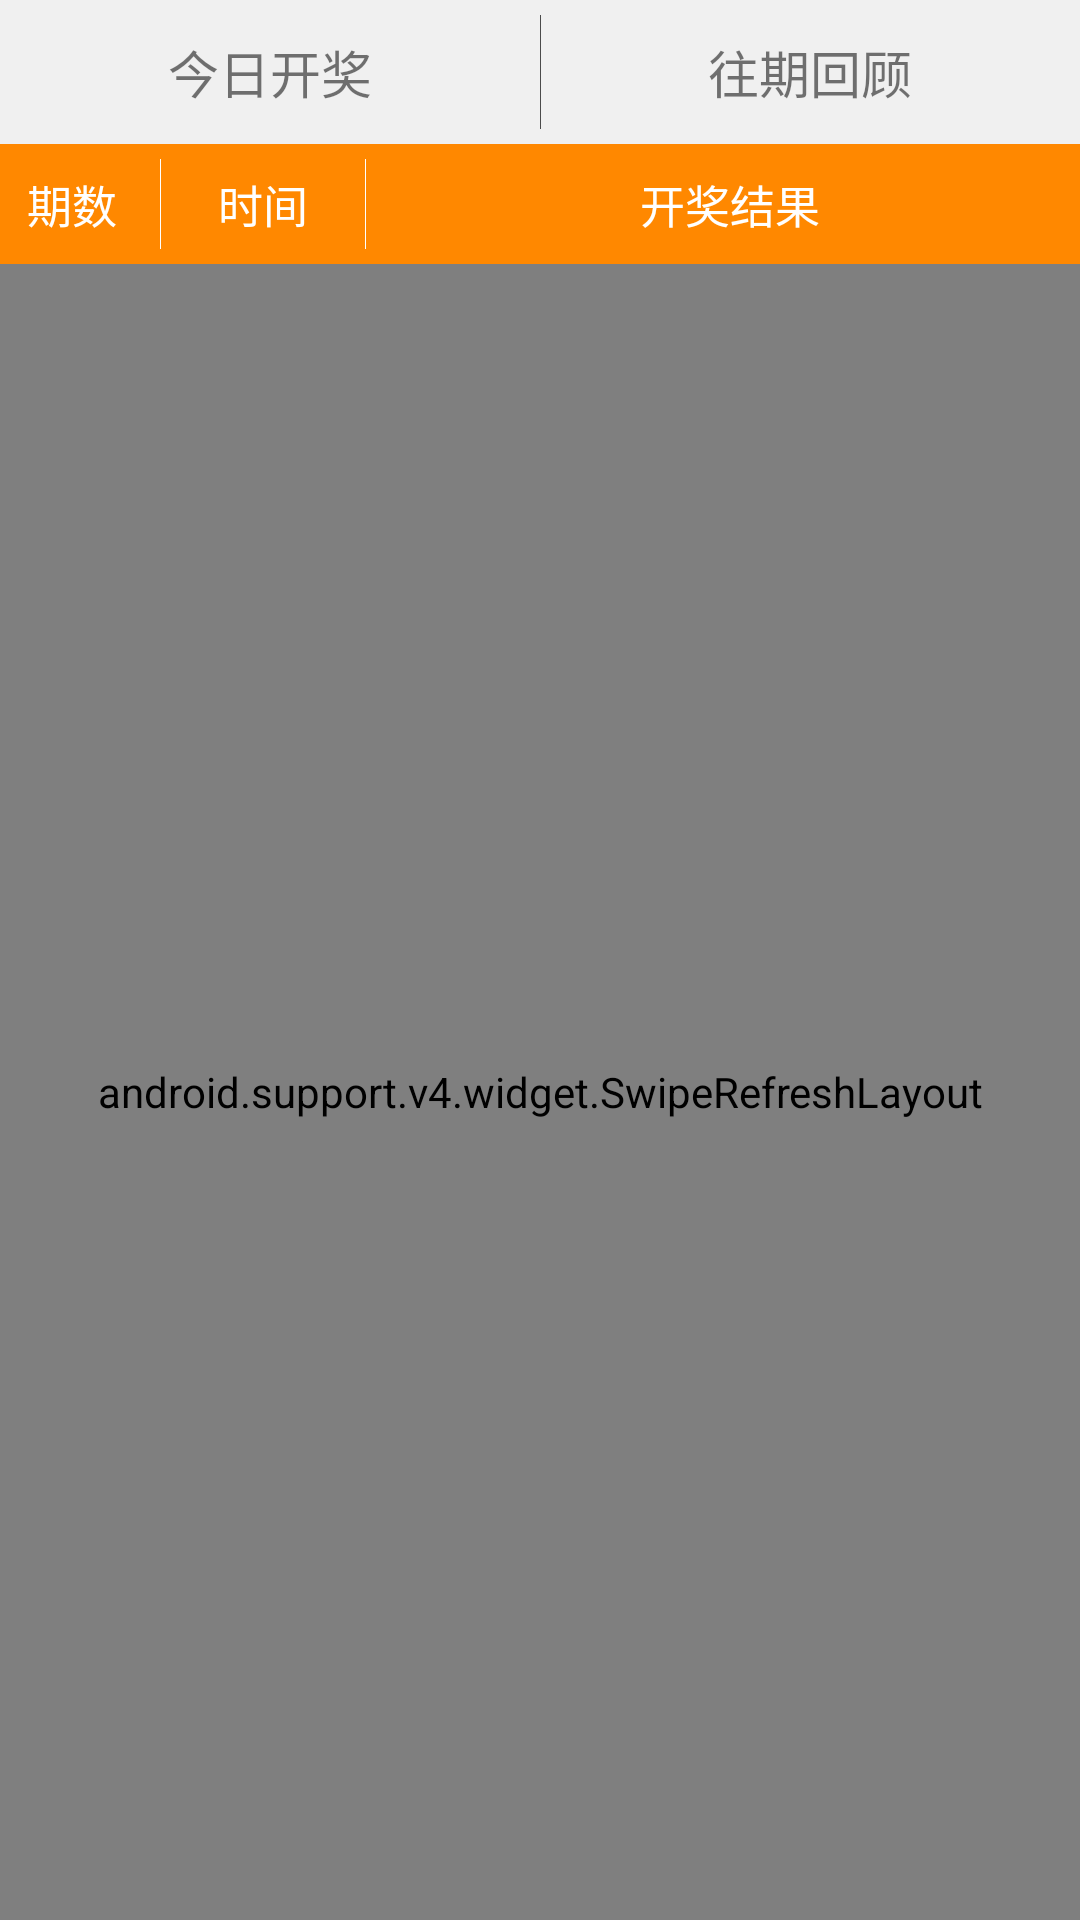

Android layout source for this screen:
<!-- AndroidManifest.xml: application theme AppTheme -->
<!-- res/layout/layout_fm1.xml -->
<?xml version="1.0" encoding="utf-8"?>
<RelativeLayout xmlns:android="http://schemas.android.com/apk/res/android"
    android:layout_width="match_parent"
    android:layout_height="match_parent"
    android:background="@color/main_color"
    android:orientation="vertical" >
    
    
    
    
    
    

    <LinearLayout
        android:id="@+id/ll_t"
        android:layout_width="match_parent"
        android:layout_height="wrap_content"
        android:orientation="vertical"
        >
    <LinearLayout
        android:id="@+id/ll"
        android:layout_width="match_parent"
        android:layout_height="48dp"
        android:orientation="horizontal"
        android:weightSum="2"
        >
        <TextView
            android:id="@+id/tv1"
            android:layout_width="match_parent"
            android:layout_height="match_parent"
            android:layout_weight="1"
            android:gravity="center"
            android:textSize="@dimen/text_larght_size"
            android:text="今日开奖"
            />

        <View
            android:layout_width="1px"
            android:layout_height="match_parent"
            android:layout_marginTop="5dp"
            android:layout_marginBottom="5dp"
            android:background="@color/text_default_color"
            />

        <TextView
            android:id="@+id/tv2"
            android:layout_width="match_parent"
            android:layout_height="match_parent"
            android:gravity="center"
            android:layout_weight="1"
            android:textSize="@dimen/text_larght_size"
            android:text="往期回顾"
            />
    </LinearLayout>
    <LinearLayout
        android:id="@+id/ll2"
        android:layout_width="match_parent"
        android:layout_height="40dp"
        android:orientation="horizontal"
        android:background="@android:color/holo_orange_dark"
        android:weightSum="7"
        >
        <TextView
            android:id="@+id/tv21"
            android:layout_width="0dp"
            android:layout_height="match_parent"
            android:layout_weight="1"
            android:gravity="center"
            android:textSize="@dimen/text_default_size"
            android:textColor="@color/white"
            android:text="期数"
            />

        <View
            android:layout_width="1px"
            android:layout_height="match_parent"
            android:background="@color/white"
            android:layout_margin="5dp"
            />

        <TextView
            android:id="@+id/tv22"
            android:layout_width="0dp"
            android:layout_height="match_parent"
            android:gravity="center"
            android:layout_weight="1.2"
            android:textColor="@color/white"
            android:textSize="@dimen/text_default_size"
            android:text="时间"
            />
        <View
            android:layout_width="1px"
            android:layout_height="match_parent"
            android:background="@color/white"
            android:layout_margin="5dp"
            />
        <TextView
            android:id="@+id/tv23"
            android:layout_width="0dp"
            android:layout_height="match_parent"
            android:gravity="center"
            android:layout_weight="4.8"
            android:textColor="@color/white"
            android:textSize="@dimen/text_default_size"
            android:text="开奖结果"
            />
    </LinearLayout>
    </LinearLayout>
    <TextView
        android:id="@+id/empty_propt"
        android:layout_width="match_parent"
        android:layout_height="match_parent"
        android:gravity="center"
        android:text="重新请求"
        android:paddingLeft="15dp"
        android:paddingRight="15dp"
        android:paddingTop="5dp"
        android:paddingBottom="5dp"
        android:textColor="@color/text_default_color"
        android:layout_centerVertical="true"
        android:layout_centerHorizontal="true"
        android:visibility="gone"
        />

    <android.support.v4.widget.SwipeRefreshLayout
        android:id="@+id/swipe_refresh_widget"
        android:layout_width="match_parent"
        android:layout_height="match_parent"
        android:layout_toEndOf="@+id/empty_propt"
        android:layout_below="@+id/ll_t">

        <android.support.v7.widget.RecyclerView
            android:id="@+id/recycler_view"
            android:layout_width="match_parent"
            android:layout_height="match_parent"
            android:fadingEdgeLength="0dip"
            android:footerDividersEnabled="false"
            android:overScrollMode="never" />
    </android.support.v4.widget.SwipeRefreshLayout>

</RelativeLayout>
<!-- resources referenced by this layout -->
<resources>
  <color name="main_color">#f0f0f0</color>
  <color name="text_default_color">#4b4b4b</color>
  <color name="white">#FFFFFF</color>
  <dimen name="text_default_size">15sp</dimen>
  <dimen name="text_larght_size">17sp</dimen>
  <style name="AppTheme" parent="Theme.AppCompat.Light.DarkActionBar">
          
          <item name="colorPrimary">@color/colorPrimary</item>
          <item name="colorPrimaryDark">@color/colorPrimaryDark</item>
          <item name="colorAccent">@color/colorAccent</item>
      </style>
  <color name="colorPrimary">#3F51B5</color>
  <color name="colorPrimaryDark">#303F9F</color>
  <color name="colorAccent">#FF4081</color>
</resources>
